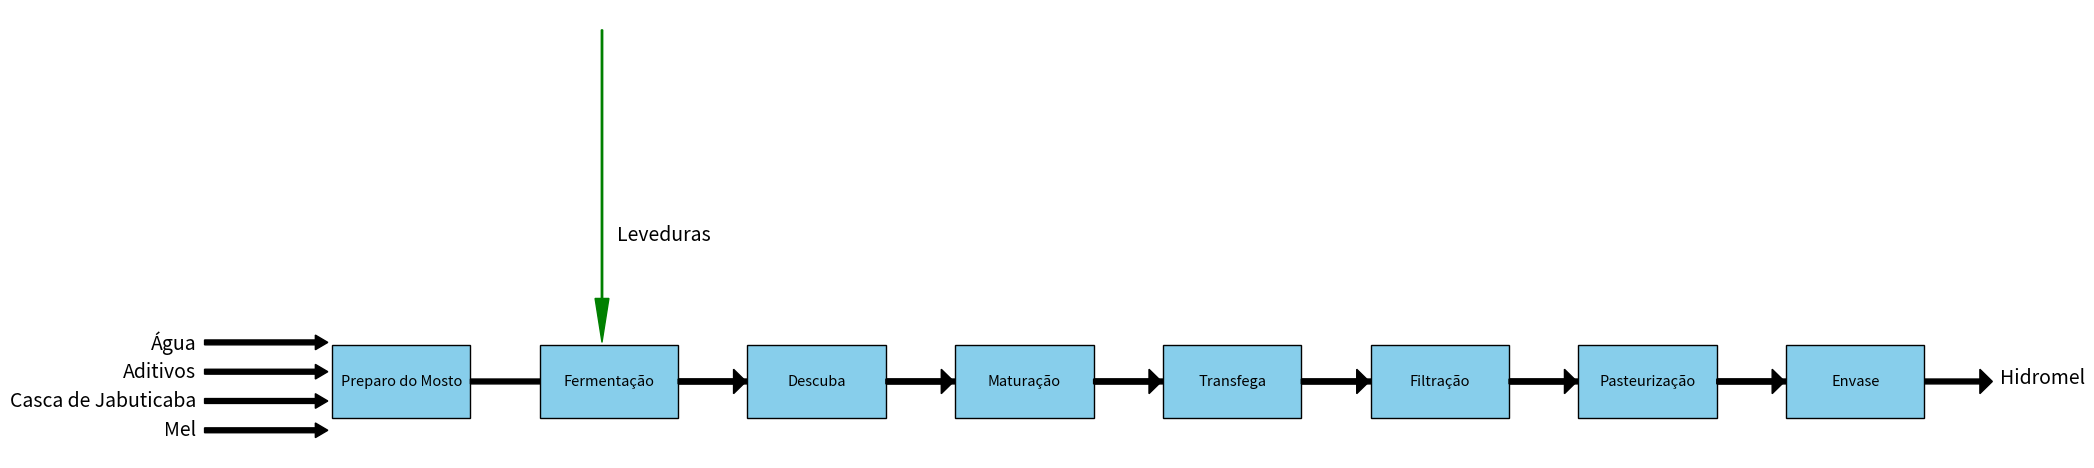

This chart was generated by the following Python code:
import matplotlib.pyplot as plt
import matplotlib.patches as patches

fig, ax = plt.subplots(figsize=(30, 5), dpi=600)
ax.axis('off')
block_width = 0.1
block_spacing = 0.15
arrow_length = 0.2
block_y = 1
block_height = 0.015

processes = ['Preparo do Mosto', 'Fermentação', 'Descuba', 'Maturação', 'Transfega', 'Filtração', 'Pasteurização', 'Envase']
font_size = 10.5

for i, process in enumerate(processes):
    # Blocos
    rect = patches.Rectangle((i * block_spacing, block_y - block_height / 2), block_width, block_height, facecolor='skyblue', edgecolor='black')
    ax.add_patch(rect)
    ax.text(i * block_spacing + block_width / 2, 0.949*block_y - block_height / 2 + 0.06, process, ha='center', va='top', fontsize=font_size)
    
    # Setas
    if i < len(processes) - 1:
        arrow_x = (i * block_spacing) + block_width
        ax.arrow(arrow_x, block_y, arrow_length - 0.01, 0, head_width=0.005, head_length=0.009, fc='k', ec='k')

# Setas de entrada
inputs = ['Mel', 'Casca de Jabuticaba', 'Aditivos', 'Água']
for j, input_name in enumerate(inputs):
    ax.arrow(-0.092, block_y - 0.01 + j*0.006, 0.08, 0, head_width=0.003, head_length=0.009, fc='k', ec='k')
    ax.text(-0.098, block_y - 0.01 + j*0.006, input_name, ha='right', va='center', fontsize=14)

# Seta de entrada para leveduras
ax.arrow(block_spacing*1.3, block_y*1.072, 0.0, -0.055, head_width=0.01, head_length=0.009, fc='g', ec='g')
ax.text(block_spacing*1.6, block_y*0.83 + 0.2, 'Leveduras', ha='center', va='center', fontsize=14)

ax.text(len(processes) * block_spacing - block_spacing + 0.185, block_y + 0.0007, 'Hidromel', ha='center', va='center', fontsize=14)

plt.tight_layout()
plt.savefig('diagrama_fermentacao.png', dpi=300, bbox_inches='tight')  # Salvar com alta qualidade
plt.show()
